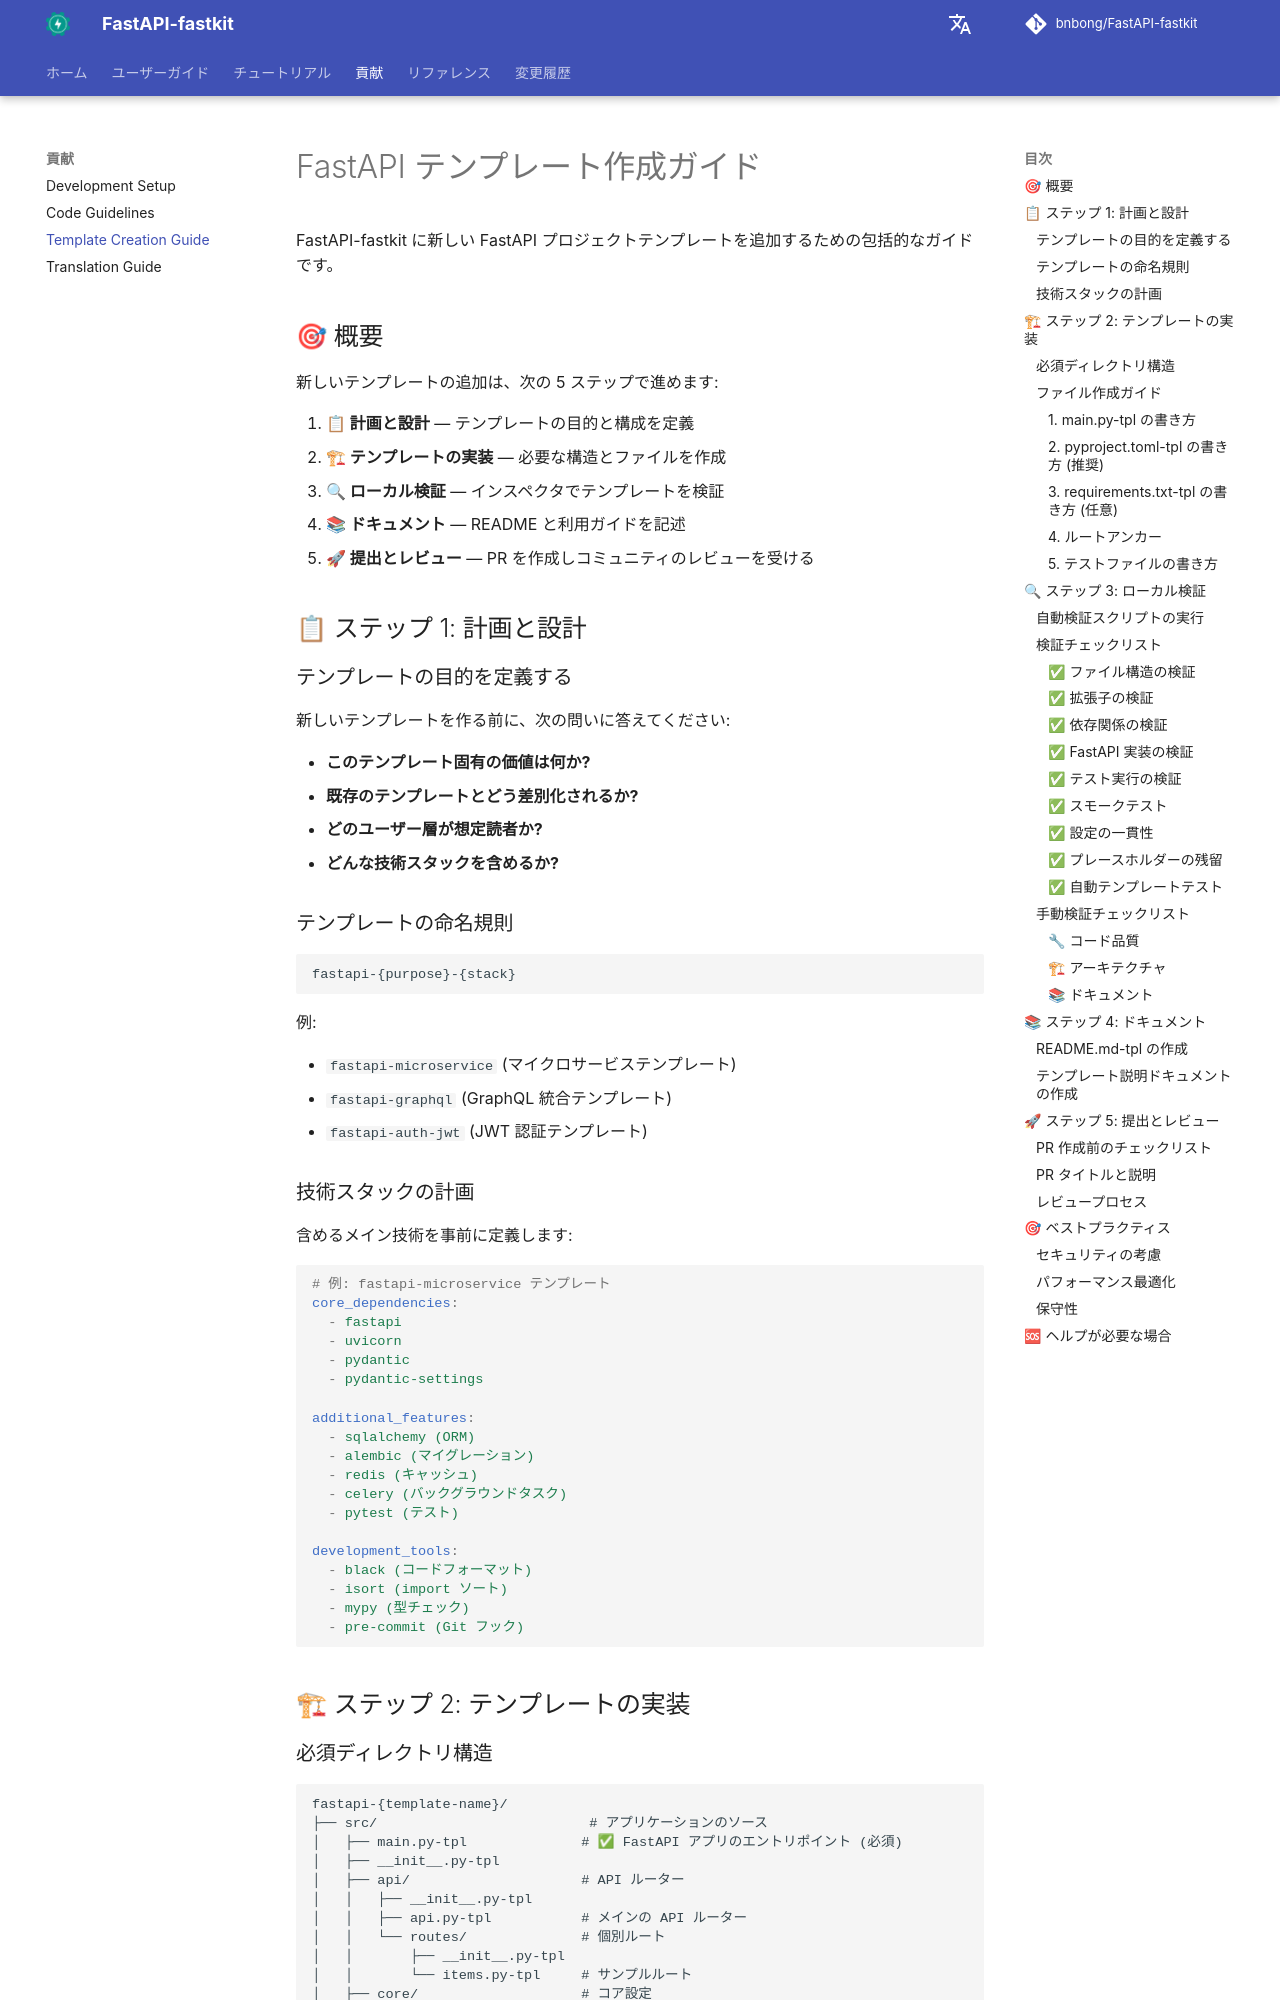

repository: bnbong/FastAPI-fastkit · page: ja/contributing/template-creation-guide/index.html · generator: mkdocs

# FastAPI テンプレート作成ガイド

FastAPI-fastkit に新しい FastAPI プロジェクトテンプレートを追加するための包括的なガイドです。

## 🎯 概要

新しいテンプレートの追加は、次の 5 ステップで進めます:

1. **📋 計画と設計** — テンプレートの目的と構成を定義
2. **🏗 テンプレートの実装** — 必要な構造とファイルを作成
3. **🔍 ローカル検証** — インスペクタでテンプレートを検証
4. **📚 ドキュメント** — README と利用ガイドを記述
5. **🚀 提出とレビュー** — PR を作成しコミュニティのレビューを受ける

## 📋 ステップ 1: 計画と設計

### テンプレートの目的を定義する

新しいテンプレートを作る前に、次の問いに答えてください:

- **このテンプレート固有の価値は何か?**
- **既存のテンプレートとどう差別化されるか?**
- **どのユーザー層が想定読者か?**
- **どんな技術スタックを含めるか?**

### テンプレートの命名規則

```
fastapi-{purpose}-{stack}
```

例:

- `fastapi-microservice` (マイクロサービステンプレート)
- `fastapi-graphql` (GraphQL 統合テンプレート)
- `fastapi-auth-jwt` (JWT 認証テンプレート)

### 技術スタックの計画

含めるメイン技術を事前に定義します:

```yaml
# 例: fastapi-microservice テンプレート
core_dependencies:
  - fastapi
  - uvicorn
  - pydantic
  - pydantic-settings

additional_features:
  - sqlalchemy (ORM)
  - alembic (マイグレーション)
  - redis (キャッシュ)
  - celery (バックグラウンドタスク)
  - pytest (テスト)

development_tools:
  - black (コードフォーマット)
  - isort (import ソート)
  - mypy (型チェック)
  - pre-commit (Git フック)
```

## 🏗 ステップ 2: テンプレートの実装
